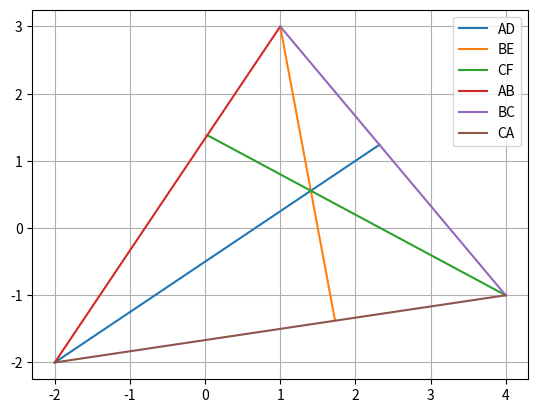

Write the Python code that produced this figure.
import numpy as np
import matplotlib.pyplot as plt
A = np.array([-2,-2])
B = np.array([1,3])
C = np.array([4,-1])
P = np.array([2.32,1.24])
Q = np.array([1.72972974,-1.37837838])
R = np.array([0.02941177,1.38235295])
D=(B+C)/2;E=(A+C)/2;F=(A+B)/2;
def plot_line(a,b,s):
	plt.plot((a[0],b[0]),(a[1],b[1]),label=s)
plot_line(A,P,"AD")
plot_line(B,Q,"BE")
plot_line(C,R,"CF")
plot_line(A,B,"AB")
plot_line(B,C,"BC")
plot_line(C,A,"CA")
plt.grid()
plt.legend(loc='best')
plt.show()